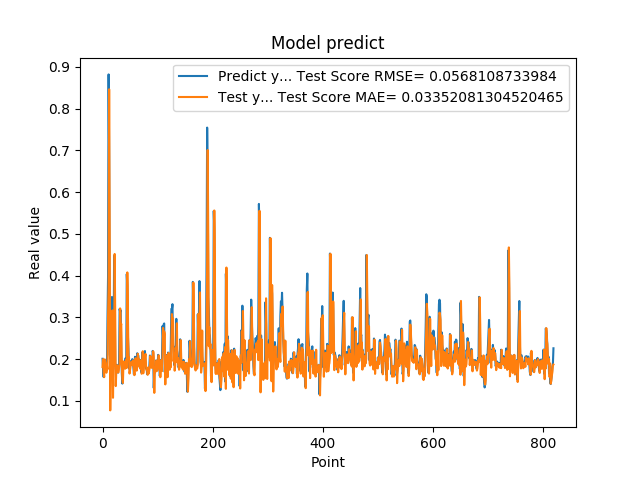

The data file committed next to this chart (first rows):
2.010090053081512174e-01, 1.813422182901808788e-01
1.742661595344543457e-01, 2.001287523631934684e-01
1.572303026914596558e-01, 1.674275769747927411e-01
1.941800117492676059e-01, 1.570208580671586251e-01
1.970258951187133512e-01, 1.995937467562471646e-01
1.859861761331558505e-01, 1.926780081766521768e-01
1.705197989940643033e-01, 1.805540770375760884e-01
1.844120919704437256e-01, 1.675749723030638960e-01
1.779371052980423251e-01, 1.859970564128073101e-01
3.004232645034790039e-01, 1.756294865304508512e-01
3.969086110591887873e-01, 3.034981806167099117e-01
8.820003867149353027e-01, 3.704073794022674782e-01
6.841114759445190430e-01, 8.463433132004291037e-01
2.116497457027435580e-01, 5.133671101196448650e-01
2.014262527227401733e-01, 7.739366232245643851e-02
2.061583995819092074e-01, 1.925545798684675236e-01
3.160260915756225586e-01, 2.001505096639805414e-01
3.489396274089813232e-01, 3.120679316341928855e-01
1.544443815946578979e-01, 3.167869777605053505e-01
1.959947794675827026e-01, 1.076070549730365339e-01
1.894801408052444180e-01, 2.022043183252930088e-01
4.474425017833709162e-01, 1.844258490613176205e-01
3.771362304687500555e-01, 4.520039673570070970e-01
1.889318972826004028e-01, 3.109683047662367694e-01
1.752775162458419522e-01, 1.356183348383191989e-01
1.822472065687180121e-01, 1.716872192528300090e-01
1.866402029991149902e-01, 1.825006166718385059e-01
1.715678423643112183e-01, 1.851654518471965438e-01
1.676391065120696744e-01, 1.684794361187494371e-01
1.773854047060013095e-01, 1.684530175427770282e-01
1.872433423995972235e-01, 1.795318927520619112e-01
3.204146027565002441e-01, 1.870819244385660274e-01
3.134283721446990967e-01, 3.216223219098843233e-01
3.171058297157288153e-01, 2.790053491246118900e-01
2.202603369951247891e-01, 2.846539868782284599e-01
1.659800857305526733e-01, 1.838706450983365881e-01
1.415748745203018188e-01, 1.537674982100732668e-01
1.852595061063766479e-01, 1.431191496922077921e-01
1.814238876104354858e-01, 1.945837637133676912e-01
1.905867606401443481e-01, 1.789929173170937415e-01
1.810430586338043213e-01, 1.894476470205853358e-01
1.954265981912612915e-01, 1.771812291567783082e-01
2.029463946819305142e-01, 1.945316803583444776e-01
1.862521618604660034e-01, 1.984415894883211628e-01
4.038094580173492432e-01, 1.792503519515365740e-01
3.743042349815369207e-01, 4.078572919317847156e-01
2.572054266929626465e-01, 3.196309455833178936e-01
2.253161966800689420e-01, 2.067201248739318209e-01
1.787700653076171875e-01, 2.050249416506306765e-01
1.761920750141143799e-01, 1.655870189805302706e-01
1.861467957496643066e-01, 1.753368906052070186e-01
1.954011768102645874e-01, 1.862711210530270112e-01
1.907722949981689176e-01, 1.931456282522734935e-01
1.898660957813262939e-01, 1.859143041550548325e-01
2.001174986362457275e-01, 1.862147410891213661e-01
1.922753006219863892e-01, 1.970103697814429844e-01
1.810636967420578003e-01, 1.862050721426252442e-01
1.635809391736984530e-01, 1.767525035552456047e-01
1.916799396276473999e-01, 1.617449623426009675e-01
2.058236002922058105e-01, 1.953277577501887075e-01
1.857409924268722812e-01, 2.024021520045835576e-01
... 759 more rows
